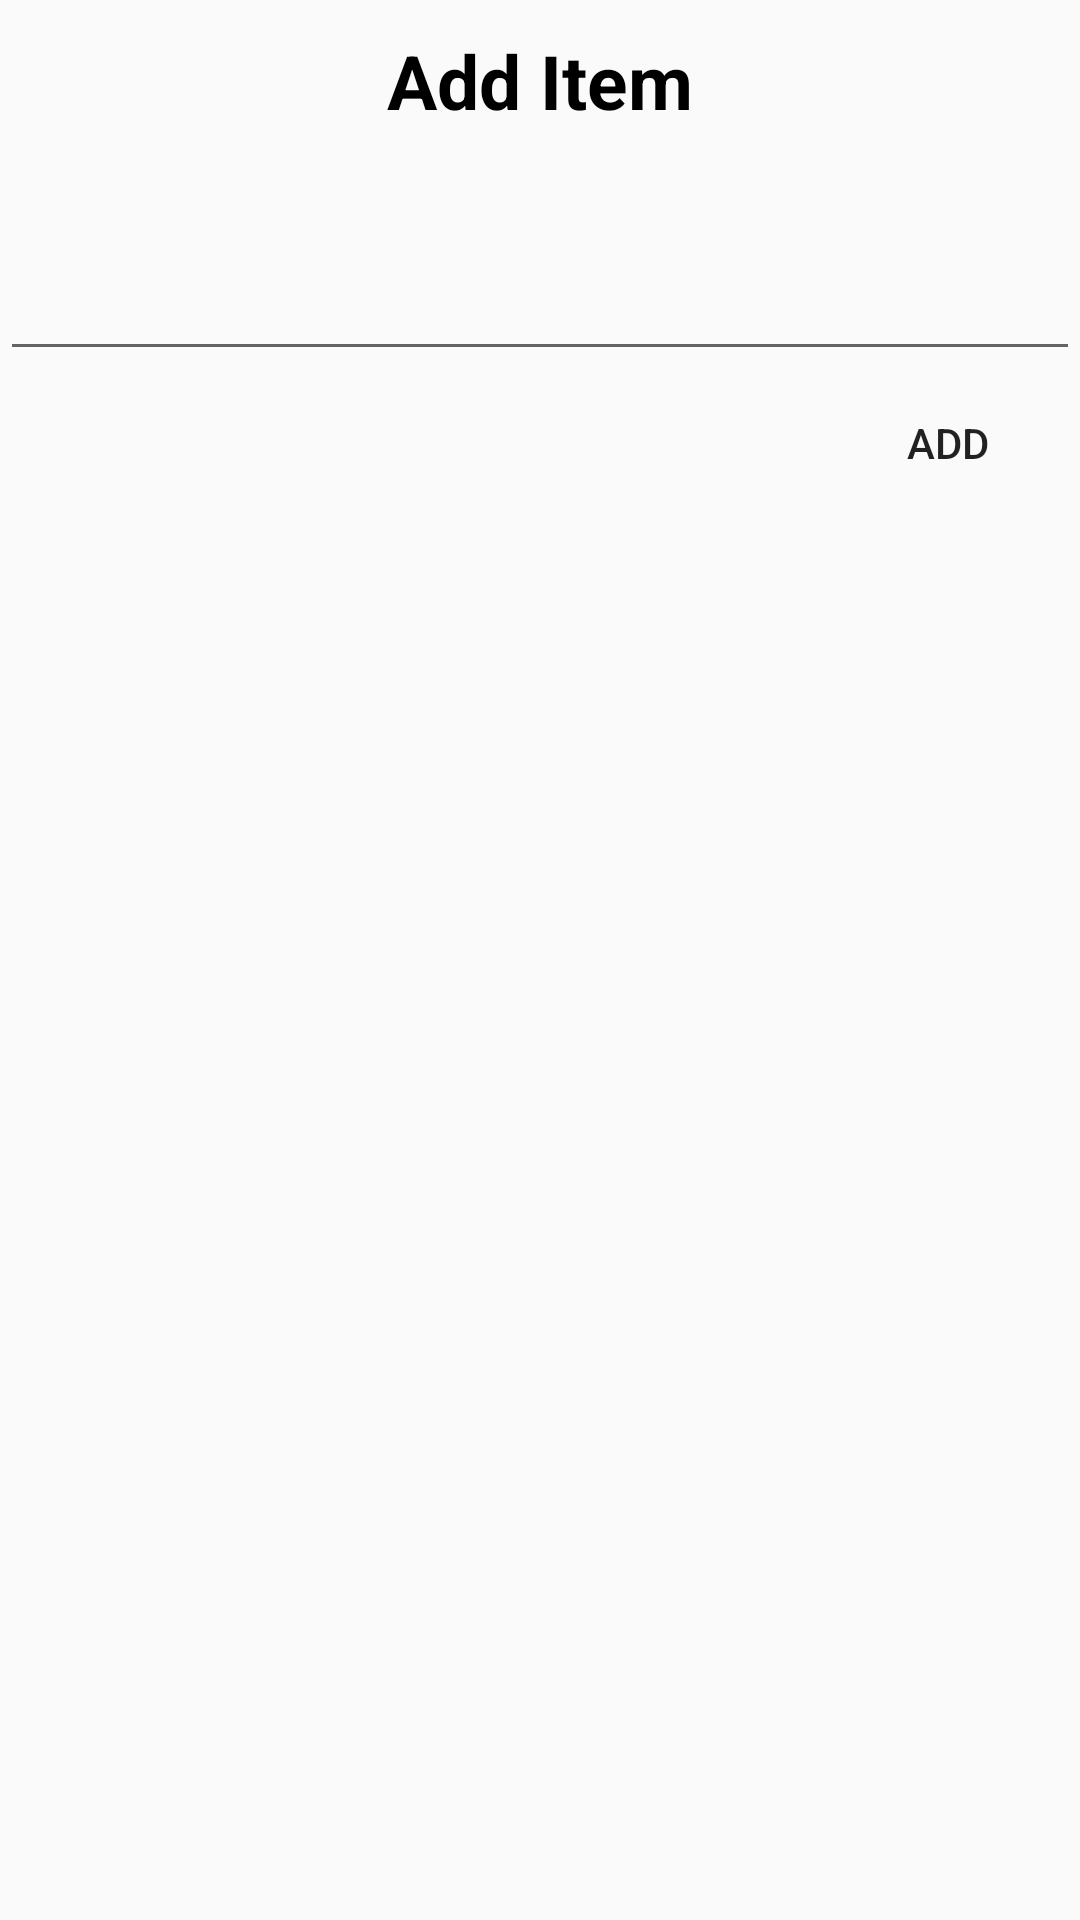

Reconstruct the res/layout file that produces this screen, plus the resources it refers to.
<!-- AndroidManifest.xml: application theme AppTheme -->
<!-- res/layout/add_checklist.xml -->
<?xml version="1.0" encoding="utf-8"?>
<RelativeLayout xmlns:android="http://schemas.android.com/apk/res/android"
    android:orientation="vertical"
    android:layout_width="match_parent"
    android:layout_height="match_parent">

    <TextView
        android:id="@+id/txt_add"
        android:layout_height="wrap_content"
        android:layout_width="wrap_content"
        android:text="Add Item"
        android:layout_centerHorizontal="true"
        android:textColor="#000000"
        android:textStyle="bold"
        android:textSize="25sp"
        android:layout_margin="10dp"/>

    <EditText
        android:id="@+id/txt_edt"
        android:layout_width="match_parent"
        android:layout_height="40dp"
        android:layout_below="@id/txt_add"
        android:layout_alignParentLeft="true"
        android:layout_alignParentStart="true"
        android:ems="10"
        android:inputType="textPersonName"
        android:layout_marginTop="30dp"/>

    <Button
        android:id="@+id/btn_add"
        android:layout_width="wrap_content"
        android:layout_height="wrap_content"
        android:background="@android:color/transparent"
        android:text="Add"
        android:layout_below="@id/txt_edt"
        android:layout_alignParentRight="true" />

</RelativeLayout>
<!-- resources referenced by this layout -->
<resources>
  <style name="AppTheme" parent="Theme.AppCompat.Light.NoActionBar">
          
          <item name="colorPrimary">@color/colorPrimary</item>
          <item name="colorPrimaryDark">@color/colorPrimaryDark</item>
          <item name="colorAccent">@color/colorAccent</item>
      </style>
  <color name="colorPrimary">#3F51B5</color>
  <color name="colorPrimaryDark">#303F9F</color>
  <color name="colorAccent">#FF4081</color>
</resources>
